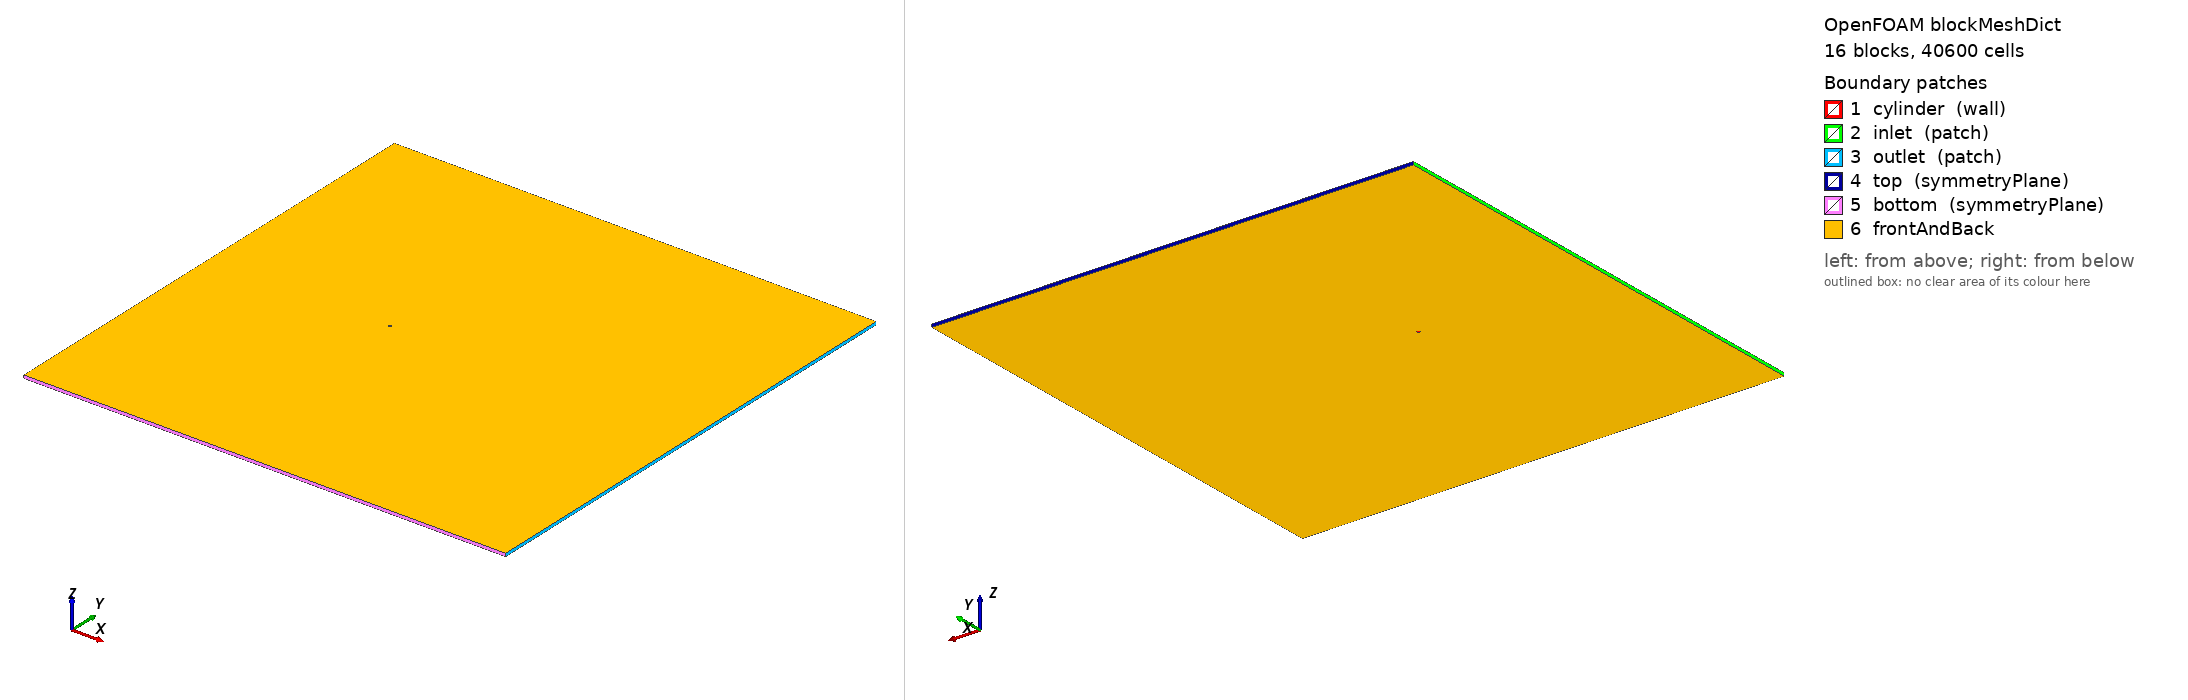

OpenFOAM case: the mesh blockMesh builds from blockMeshDict, 16 block(s), 40600 cells. Boundary patches (legend numbers): 1 cylinder (wall), 2 inlet (patch), 3 outlet (patch), 4 top (symmetryPlane), 5 bottom (symmetryPlane), 6 frontAndBack. Left view from above one corner, right view from below the opposite corner. Boundary conditions: 2 field file(s) under 0/; 0 of 6 drawn patches have an entry in a shipped field file.

=== system/blockMeshDict ===
/*  Generated by socrates.case_generation.blockmesh -- do not edit by hand  */
FoamFile
{
    version     2.0;
    format      ascii;
    class       dictionary;
    object      blockMeshDict;
}

// lengths below are in units of D; scale converts to metres
scale   0.01;

vertices
(
    (0.3535533906 -0.3535533906 0)
    (0.7071067812 -0.7071067812 0)
    (0.3535533906 0.3535533906 0)
    (0.7071067812 0.7071067812 0)
    (-0.3535533906 0.3535533906 0)
    (-0.7071067812 0.7071067812 0)
    (-0.3535533906 -0.3535533906 0)
    (-0.7071067812 -0.7071067812 0)
    (-60 -80 0)
    (-60 -2.5 0)
    (-60 2.5 0)
    (-60 80 0)
    (-2.5 -80 0)
    (-2.5 -2.5 0)
    (-2.5 2.5 0)
    (-2.5 80 0)
    (2.5 -80 0)
    (2.5 -2.5 0)
    (2.5 2.5 0)
    (2.5 80 0)
    (100 -80 0)
    (100 -2.5 0)
    (100 2.5 0)
    (100 80 0)
    (0.3535533906 -0.3535533906 1)
    (0.7071067812 -0.7071067812 1)
    (0.3535533906 0.3535533906 1)
    (0.7071067812 0.7071067812 1)
    (-0.3535533906 0.3535533906 1)
    (-0.7071067812 0.7071067812 1)
    (-0.3535533906 -0.3535533906 1)
    (-0.7071067812 -0.7071067812 1)
    (-60 -80 1)
    (-60 -2.5 1)
    (-60 2.5 1)
    (-60 80 1)
    (-2.5 -80 1)
    (-2.5 -2.5 1)
    (-2.5 2.5 1)
    (-2.5 80 1)
    (2.5 -80 1)
    (2.5 -2.5 1)
    (2.5 2.5 1)
    (2.5 80 1)
    (100 -80 1)
    (100 -2.5 1)
    (100 2.5 1)
    (100 80 1)
);

blocks
(
    hex (0 1 3 2 24 25 27 26) cylRingA (30 40 1) simpleGrading (7.748831174 1 1)
    hex (2 3 5 4 26 27 29 28) cylRingA (30 40 1) simpleGrading (7.748831174 1 1)
    hex (4 5 7 6 28 29 31 30) cylRingA (30 40 1) simpleGrading (7.748831174 1 1)
    hex (6 7 1 0 30 31 25 24) cylRingA (30 40 1) simpleGrading (7.748831174 1 1)
    hex (1 17 18 3 25 41 42 27) cylRingB (20 40 1) simpleGrading (3.293192052 1 1)
    hex (3 18 14 5 27 42 38 29) cylRingB (20 40 1) simpleGrading (3.293192052 1 1)
    hex (5 14 13 7 29 38 37 31) cylRingB (20 40 1) simpleGrading (3.293192052 1 1)
    hex (7 13 17 1 31 37 41 25) cylRingB (20 40 1) simpleGrading (3.293192052 1 1)
    hex (8 12 13 9 32 36 37 33) farField (43 55 1) simpleGrading (0.02534348133 0.02351300715 1)
    hex (9 13 14 10 33 37 38 34) farField (43 40 1) simpleGrading (0.02534348133 1 1)
    hex (10 14 15 11 34 38 39 35) farField (43 55 1) simpleGrading (0.02534348133 42.52965151 1)
    hex (12 16 17 13 36 40 41 37) farField (40 55 1) simpleGrading (1 0.02351300715 1)
    hex (14 18 19 15 38 42 43 39) farField (40 55 1) simpleGrading (1 42.52965151 1)
    hex (16 20 21 17 40 44 45 41) farField (145 55 1) simpleGrading (15.7829933 0.02351300715 1)
    hex (17 21 22 18 41 45 46 42) farField (145 40 1) simpleGrading (15.7829933 1 1)
    hex (18 22 23 19 42 46 47 43) farField (145 55 1) simpleGrading (15.7829933 42.52965151 1)
);

edges
(
    arc 0 2 (0.5 0 0)
    arc 24 26 (0.5 0 1)
    arc 1 3 (1 0 0)
    arc 25 27 (1 0 1)
    arc 2 4 (3.061616998e-17 0.5 0)
    arc 26 28 (3.061616998e-17 0.5 1)
    arc 3 5 (6.123233996e-17 1 0)
    arc 27 29 (6.123233996e-17 1 1)
    arc 4 6 (-0.5 6.123233996e-17 0)
    arc 28 30 (-0.5 6.123233996e-17 1)
    arc 5 7 (-1 1.224646799e-16 0)
    arc 29 31 (-1 1.224646799e-16 1)
    arc 6 0 (-9.184850994e-17 -0.5 0)
    arc 30 24 (-9.184850994e-17 -0.5 1)
    arc 7 1 (-1.836970199e-16 -1 0)
    arc 31 25 (-1.836970199e-16 -1 1)
);

boundary
(
    cylinder
    {
        type wall;
        faces
        (
            (2 0 24 26)
            (4 2 26 28)
            (6 4 28 30)
            (0 6 30 24)
        );
    }
    inlet
    {
        type patch;
        faces
        (
            (9 8 32 33)
            (10 9 33 34)
            (11 10 34 35)
        );
    }
    outlet
    {
        type patch;
        faces
        (
            (20 21 45 44)
            (21 22 46 45)
            (22 23 47 46)
        );
    }
    top
    {
        type symmetryPlane;
        faces
        (
            (15 11 35 39)
            (19 15 39 43)
            (23 19 43 47)
        );
    }
    bottom
    {
        type symmetryPlane;
        faces
        (
            (8 12 36 32)
            (12 16 40 36)
            (16 20 44 40)
        );
    }
);

defaultPatch
{
    name frontAndBack;
    type empty;
}

mergePatchPairs
(
);


Also in the case, not shown: 0/U (1206145 bytes, source omitted); 0/p (511498 bytes, source omitted).
